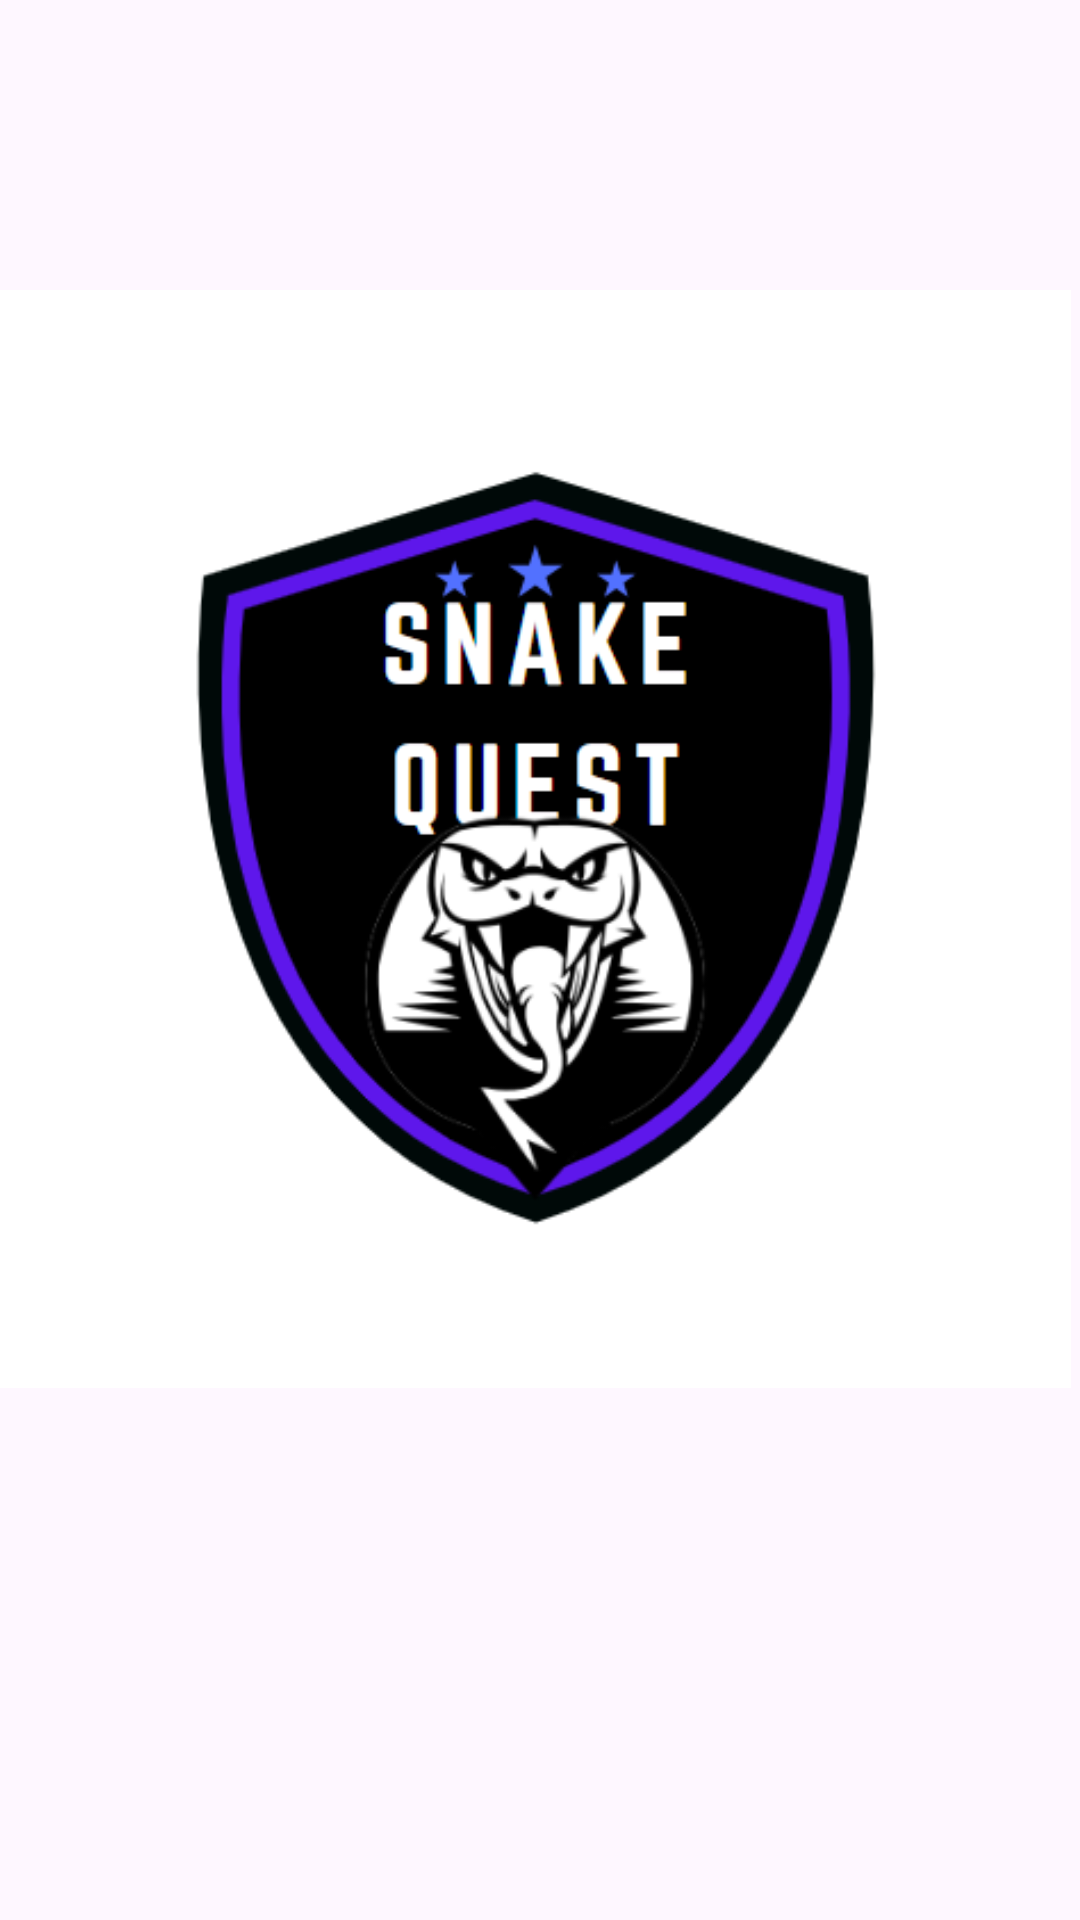

Reconstruct the res/layout file that produces this screen, plus the resources it refers to.
<!-- AndroidManifest.xml: application theme Theme.SnakeG -->
<!-- res/layout/activity_main.xml -->
<?xml version="1.0" encoding="utf-8"?>
<androidx.constraintlayout.widget.ConstraintLayout xmlns:android="http://schemas.android.com/apk/res/android"
    xmlns:app="http://schemas.android.com/apk/res-auto"
    xmlns:tools="http://schemas.android.com/tools"
    android:layout_width="match_parent"
    android:layout_height="match_parent"
    tools:context=".MainActivity">

    <Button
        android:id="@+id/button"
        android:layout_width="127dp"
        android:layout_height="44dp"
        android:layout_marginStart="146dp"
        android:layout_marginTop="642dp"
        android:layout_marginEnd="138dp"
        android:layout_marginBottom="45dp"
        android:backgroundTint="#5e17eb"
        android:text="version 1.0"
        app:layout_constraintBottom_toBottomOf="parent"
        app:layout_constraintEnd_toEndOf="parent"
        app:layout_constraintStart_toStartOf="parent"
        app:layout_constraintTop_toTopOf="parent" />

    <ImageView
        android:id="@+id/imageView"
        android:layout_width="362dp"
        android:layout_height="440dp"
        android:layout_marginStart="20dp"
        android:layout_marginTop="105dp"
        android:layout_marginEnd="29dp"
        android:layout_marginBottom="186dp"
        app:layout_constraintBottom_toBottomOf="parent"
        app:layout_constraintEnd_toEndOf="parent"
        app:layout_constraintStart_toStartOf="parent"
        app:layout_constraintTop_toTopOf="parent"
        app:srcCompat="@drawable/quest" />

</androidx.constraintlayout.widget.ConstraintLayout>
<!-- resources referenced by this layout -->
<resources>
  <!-- drawable quest: png bitmap (drawable, 40328 bytes) -->
  <style name="Theme.SnakeG" parent="Base.Theme.SnakeG" />
  <style name="Base.Theme.SnakeG" parent="Theme.Material3.DayNight.NoActionBar">
          
          
      </style>
</resources>
